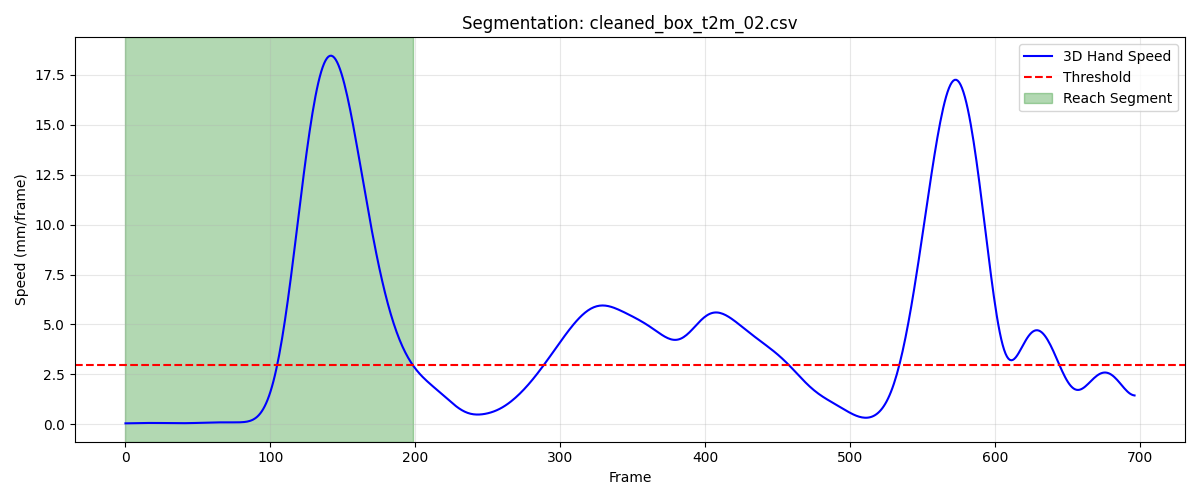

Source data for this figure (header and first rows):
frame, sub_frame, shoulderr_x, shoulderr_y, shoulderr_z, humr1_x, humr1_y, humr1_z, humr2_x, humr2_y, humr2_z, humr3_x, humr3_y, humr3_z, humr4_x, humr4_y, humr4_z, humr5_x, humr5_y, humr5_z, humr6_x, humr6_y, humr6_z, humr7_x
1, 0, 260.6, -747.2, 769.3, 287.7, -687.2, 602.1, 294.7, -674.2, 530.9, 314.8, -731.3, 596.7, 234.6, -656.2, 583.7, 315.4, -733.4, 537.9, 251.2, -654.2, 529.5, 247.5
2, 0, 260.6, -747.2, 769.3, 287.8, -687.2, 602.1, 294.8, -674.1, 530.9, 314.9, -731.2, 596.7, 234.6, -656.1, 583.7, 315.5, -733.3, 537.9, 251.3, -654.1, 529.3, 247.6
3, 0, 260.7, -747.1, 769.3, 287.8, -687.1, 602.1, 294.8, -674, 530.9, 314.9, -731.1, 596.6, 234.7, -656.1, 583.7, 315.7, -733.2, 537.9, 251.3, -654, 529.2, 247.7
4, 0, 260.7, -747, 769.3, 287.9, -687, 602.1, 294.9, -674, 530.8, 314.9, -731.1, 596.6, 234.7, -656, 583.7, 315.8, -733, 537.9, 251.4, -654, 529.1, 247.7
5, 0, 260.7, -747, 769.2, 287.9, -686.9, 602.1, 294.9, -673.9, 530.8, 315, -731, 596.6, 234.8, -655.9, 583.7, 315.9, -732.9, 537.9, 251.5, -653.9, 529.1, 247.8
6, 0, 260.8, -746.9, 769.2, 287.9, -686.8, 602.1, 295, -673.8, 530.8, 315, -730.9, 596.6, 234.8, -655.9, 583.7, 315.9, -732.9, 537.9, 251.5, -653.8, 529, 247.8
7, 0, 260.8, -746.9, 769.2, 288, -686.8, 602, 295, -673.7, 530.8, 315, -730.9, 596.5, 234.8, -655.8, 583.7, 316, -732.8, 537.9, 251.6, -653.7, 529, 247.9
8, 0, 260.8, -746.9, 769.1, 288, -686.7, 602.0, 295.1, -673.6, 530.8, 315.1, -730.8, 596.5, 234.9, -655.8, 583.6, 316, -732.7, 537.8, 251.6, -653.6, 529, 247.9
9, 0, 260.9, -746.8, 769.1, 288, -686.7, 602, 295.1, -673.6, 530.8, 315.1, -730.7, 596.5, 234.9, -655.7, 583.6, 316.1, -732.6, 537.8, 251.7, -653.5, 529, 247.9
10, 0, 260.9, -746.8, 769.1, 288.1, -686.6, 601.9, 295.1, -673.5, 530.7, 315.1, -730.7, 596.4, 234.9, -655.6, 583.6, 316.1, -732.6, 537.8, 251.7, -653.5, 529, 247.9
11, 0, 260.9, -746.7, 769, 288.1, -686.5, 601.9, 295.2, -673.4, 530.7, 315.1, -730.6, 596.4, 235, -655.6, 583.6, 316.1, -732.5, 537.7, 251.7, -653.4, 529, 247.9
12, 0, 261, -746.7, 769, 288.1, -686.5, 601.9, 295.2, -673.4, 530.7, 315.2, -730.6, 596.4, 235, -655.5, 583.5, 316, -732.5, 537.7, 251.8, -653.3, 529, 248
13, 0, 261, -746.7, 769, 288.2, -686.5, 601.8, 295.2, -673.3, 530.7, 315.2, -730.6, 596.3, 235, -655.5, 583.5, 316, -732.5, 537.6, 251.8, -653.3, 528.9, 248
14, 0, 261, -746.7, 768.9, 288.2, -686.4, 601.8, 295.2, -673.3, 530.6, 315.2, -730.5, 596.3, 235.1, -655.4, 583.5, 316, -732.4, 537.6, 251.8, -653.2, 528.9, 248
15, 0, 261.1, -746.6, 768.9, 288.2, -686.4, 601.8, 295.2, -673.2, 530.6, 315.2, -730.5, 596.2, 235.1, -655.4, 583.4, 316, -732.4, 537.5, 251.9, -653.1, 528.9, 248
16, 0, 261.1, -746.6, 768.8, 288.2, -686.3, 601.7, 295.2, -673.2, 530.6, 315.3, -730.4, 596.2, 235.1, -655.4, 583.4, 316, -732.4, 537.5, 251.9, -653.1, 528.9, 248
17, 0, 261.1, -746.6, 768.8, 288.3, -686.3, 601.7, 295.3, -673.1, 530.5, 315.3, -730.4, 596.1, 235.1, -655.3, 583.4, 316, -732.3, 537.4, 251.9, -653, 528.9, 248
18, 0, 261.2, -746.5, 768.8, 288.3, -686.3, 601.6, 295.3, -673.1, 530.5, 315.3, -730.4, 596.1, 235.1, -655.3, 583.3, 316, -732.3, 537.4, 251.9, -653, 528.8, 248
19, 0, 261.2, -746.5, 768.7, 288.3, -686.2, 601.6, 295.3, -673.1, 530.4, 315.3, -730.3, 596, 235.1, -655.3, 583.3, 316, -732.2, 537.3, 251.9, -653, 528.8, 248
20, 0, 261.3, -746.5, 768.7, 288.3, -686.2, 601.6, 295.3, -673, 530.4, 315.3, -730.3, 596, 235.1, -655.2, 583.3, 316, -732.2, 537.3, 251.9, -652.9, 528.8, 248
21, 0, 261.3, -746.4, 768.7, 288.3, -686.2, 601.5, 295.3, -673, 530.4, 315.4, -730.2, 595.9, 235.1, -655.2, 583.2, 316, -732.1, 537.2, 251.9, -652.9, 528.7, 248
22, 0, 261.3, -746.4, 768.6, 288.3, -686.1, 601.5, 295.3, -673, 530.3, 315.4, -730.2, 595.9, 235.1, -655.2, 583.2, 316.1, -732.1, 537.2, 251.9, -652.9, 528.7, 248
23, 0, 261.4, -746.4, 768.6, 288.3, -686.1, 601.5, 295.3, -672.9, 530.3, 315.4, -730.2, 595.9, 235.1, -655.1, 583.1, 316.1, -732, 537.1, 251.9, -652.9, 528.7, 247.9
24, 0, 261.4, -746.3, 768.6, 288.3, -686.1, 601.4, 295.3, -672.9, 530.2, 315.4, -730.1, 595.8, 235.1, -655.1, 583.1, 316.1, -732, 537.1, 251.9, -652.8, 528.6, 247.9
25, 0, 261.5, -746.3, 768.5, 288.3, -686, 601.4, 295.2, -672.9, 530.2, 315.4, -730.1, 595.8, 235.1, -655.1, 583.1, 316.1, -732, 537, 251.9, -652.8, 528.6, 247.9
26, 0, 261.5, -746.3, 768.5, 288.3, -686, 601.4, 295.2, -672.8, 530.1, 315.4, -730.1, 595.7, 235.1, -655, 583, 316.1, -731.9, 537, 251.9, -652.8, 528.5, 247.8
27, 0, 261.6, -746.2, 768.5, 288.3, -686, 601.3, 295.2, -672.8, 530.1, 315.4, -730, 595.7, 235.1, -655, 583, 316.1, -731.9, 537, 251.8, -652.8, 528.5, 247.8
28, 0, 261.6, -746.2, 768.5, 288.3, -685.9, 601.3, 295.2, -672.8, 530.1, 315.4, -730, 595.6, 235.1, -655, 583, 316, -731.9, 536.9, 251.8, -652.8, 528.5, 247.8
29, 0, 261.6, -746.2, 768.5, 288.4, -685.9, 601.2, 295.2, -672.8, 530, 315.4, -730, 595.6, 235.1, -655, 583, 316, -731.9, 536.9, 251.8, -652.7, 528.4, 247.7
30, 0, 261.7, -746.1, 768.4, 288.4, -685.9, 601.2, 295.2, -672.8, 530, 315.4, -730, 595.6, 235.1, -655, 582.9, 316, -731.9, 536.8, 251.8, -652.7, 528.4, 247.7
31, 0, 261.7, -746.1, 768.4, 288.4, -685.9, 601.2, 295.2, -672.7, 530, 315.4, -730, 595.5, 235.1, -655, 582.9, 316, -731.9, 536.8, 251.8, -652.7, 528.4, 247.7
32, 0, 261.8, -746.1, 768.4, 288.4, -685.9, 601.1, 295.2, -672.7, 529.9, 315.4, -729.9, 595.5, 235.1, -655, 582.9, 316, -731.9, 536.8, 251.8, -652.7, 528.4, 247.7
33, 0, 261.8, -746.1, 768.4, 288.4, -685.9, 601.1, 295.2, -672.7, 529.9, 315.4, -729.9, 595.4, 235.1, -655, 582.8, 316, -731.8, 536.7, 251.8, -652.7, 528.3, 247.6
34, 0, 261.9, -746.1, 768.4, 288.4, -685.9, 601.1, 295.2, -672.7, 529.9, 315.4, -729.9, 595.4, 235.1, -655, 582.8, 316.1, -731.8, 536.7, 251.8, -652.7, 528.3, 247.6
35, 0, 261.9, -746, 768.4, 288.4, -685.9, 601, 295.2, -672.8, 529.8, 315.5, -729.9, 595.4, 235.1, -655, 582.8, 316.1, -731.8, 536.7, 251.8, -652.7, 528.3, 247.6
36, 0, 262, -746, 768.3, 288.4, -685.9, 601.0, 295.2, -672.8, 529.8, 315.5, -729.9, 595.4, 235.1, -655, 582.8, 316.1, -731.9, 536.6, 251.8, -652.7, 528.3, 247.6
37, 0, 262, -746, 768.3, 288.5, -685.9, 601, 295.2, -672.8, 529.8, 315.5, -729.9, 595.3, 235.1, -655, 582.7, 316.1, -731.9, 536.6, 251.8, -652.8, 528.3, 247.6
38, 0, 262, -746, 768.3, 288.5, -685.9, 600.9, 295.2, -672.8, 529.8, 315.5, -729.9, 595.3, 235.1, -655, 582.7, 316.1, -731.9, 536.6, 251.8, -652.8, 528.2, 247.6
39, 0, 262.1, -746, 768.3, 288.5, -685.9, 600.9, 295.2, -672.8, 529.7, 315.6, -729.9, 595.3, 235.2, -655, 582.7, 316.1, -731.9, 536.6, 251.8, -652.8, 528.2, 247.6
40, 0, 262.1, -746.1, 768.3, 288.5, -685.9, 600.9, 295.2, -672.8, 529.7, 315.6, -729.9, 595.3, 235.2, -655, 582.7, 316.1, -731.9, 536.6, 251.8, -652.8, 528.2, 247.6
41, 0, 262.2, -746.1, 768.3, 288.5, -685.9, 600.9, 295.2, -672.9, 529.7, 315.6, -730, 595.2, 235.2, -655.1, 582.7, 316.1, -732, 536.5, 251.8, -652.8, 528.2, 247.6
42, 0, 262.2, -746.1, 768.2, 288.6, -685.9, 600.9, 295.3, -672.9, 529.7, 315.6, -730, 595.2, 235.2, -655.1, 582.7, 316.1, -732, 536.5, 251.9, -652.9, 528.2, 247.6
43, 0, 262.3, -746.1, 768.2, 288.6, -686, 600.8, 295.3, -672.9, 529.6, 315.7, -730, 595.2, 235.3, -655.1, 582.6, 316.1, -732, 536.5, 251.9, -652.9, 528.1, 247.6
44, 0, 262.3, -746.1, 768.2, 288.6, -686, 600.8, 295.3, -672.9, 529.6, 315.7, -730, 595.2, 235.3, -655.2, 582.6, 316.1, -732.1, 536.5, 251.9, -652.9, 528.1, 247.7
45, 0, 262.3, -746.1, 768.2, 288.7, -686, 600.8, 295.3, -673, 529.6, 315.7, -730.1, 595.2, 235.3, -655.2, 582.6, 316.1, -732.1, 536.4, 251.9, -652.9, 528.1, 247.7
46, 0, 262.4, -746.2, 768.2, 288.7, -686, 600.8, 295.4, -673, 529.6, 315.7, -730.1, 595.1, 235.3, -655.2, 582.6, 316.1, -732.1, 536.4, 252, -653, 528, 247.7
47, 0, 262.4, -746.2, 768.2, 288.7, -686.1, 600.8, 295.4, -673, 529.6, 315.8, -730.1, 595.1, 235.4, -655.3, 582.6, 316.2, -732.2, 536.4, 252, -653, 528, 247.7
48, 0, 262.5, -746.2, 768.1, 288.7, -686.1, 600.7, 295.4, -673.1, 529.5, 315.8, -730.2, 595.1, 235.4, -655.3, 582.5, 316.2, -732.2, 536.4, 252, -653, 528, 247.7
49, 0, 262.5, -746.2, 768.1, 288.8, -686.1, 600.7, 295.5, -673.1, 529.5, 315.8, -730.2, 595.1, 235.4, -655.3, 582.5, 316.2, -732.2, 536.4, 252.1, -653, 528, 247.8
50, 0, 262.5, -746.3, 768.1, 288.8, -686.2, 600.7, 295.5, -673.1, 529.5, 315.9, -730.3, 595, 235.5, -655.4, 582.5, 316.3, -732.3, 536.3, 252.1, -653.1, 528, 247.8
51, 0, 262.6, -746.3, 768.1, 288.9, -686.2, 600.7, 295.5, -673.2, 529.5, 315.9, -730.3, 595, 235.5, -655.4, 582.5, 316.3, -732.3, 536.3, 252.2, -653.1, 528, 247.8
52, 0, 262.6, -746.3, 768.1, 288.9, -686.2, 600.6, 295.6, -673.2, 529.5, 315.9, -730.3, 595, 235.5, -655.4, 582.5, 316.4, -732.3, 536.3, 252.2, -653.1, 528, 247.9
53, 0, 262.6, -746.3, 768, 288.9, -686.3, 600.6, 295.6, -673.2, 529.4, 315.9, -730.4, 595, 235.5, -655.5, 582.4, 316.4, -732.3, 536.3, 252.2, -653.1, 528, 247.9
54, 0, 262.7, -746.4, 768, 288.9, -686.3, 600.6, 295.6, -673.2, 529.4, 316, -730.4, 595, 235.6, -655.5, 582.4, 316.4, -732.4, 536.3, 252.3, -653.1, 528.1, 247.9
55, 0, 262.7, -746.4, 768, 289, -686.3, 600.6, 295.7, -673.3, 529.4, 316, -730.4, 595, 235.6, -655.5, 582.4, 316.4, -732.4, 536.3, 252.3, -653.2, 528.1, 248
56, 0, 262.7, -746.4, 768, 289, -686.3, 600.6, 295.7, -673.3, 529.4, 316, -730.5, 595, 235.6, -655.6, 582.4, 316.5, -732.4, 536.3, 252.3, -653.2, 528.1, 248
57, 0, 262.8, -746.4, 768, 289, -686.4, 600.6, 295.7, -673.3, 529.4, 316, -730.5, 594.9, 235.6, -655.6, 582.4, 316.5, -732.4, 536.3, 252.4, -653.2, 528.1, 248
58, 0, 262.8, -746.4, 768, 289.1, -686.4, 600.6, 295.8, -673.4, 529.4, 316.1, -730.5, 594.9, 235.7, -655.6, 582.4, 316.5, -732.5, 536.3, 252.4, -653.2, 528, 248.1
59, 0, 262.8, -746.4, 768, 289.1, -686.4, 600.6, 295.8, -673.4, 529.4, 316.1, -730.6, 594.9, 235.7, -655.7, 582.3, 316.6, -732.5, 536.3, 252.4, -653.3, 528, 248.1
60, 0, 262.8, -746.4, 768, 289.1, -686.5, 600.5, 295.8, -673.4, 529.3, 316.1, -730.6, 594.9, 235.7, -655.7, 582.3, 316.6, -732.5, 536.2, 252.5, -653.3, 528, 248.1
... 139 more rows
